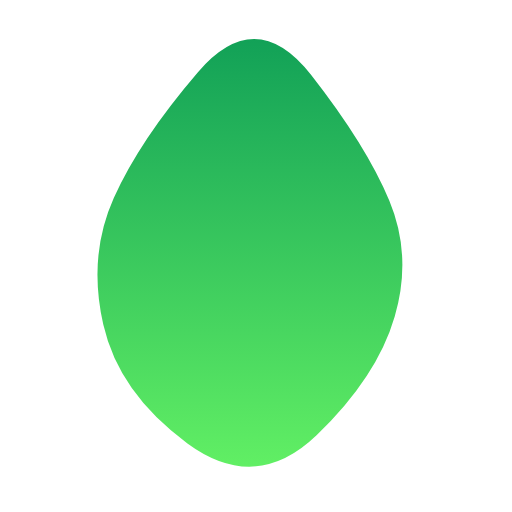
t = 0.00 s
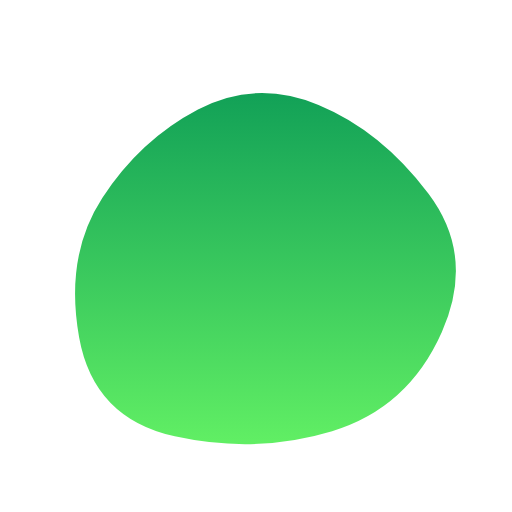
t = 1.50 s
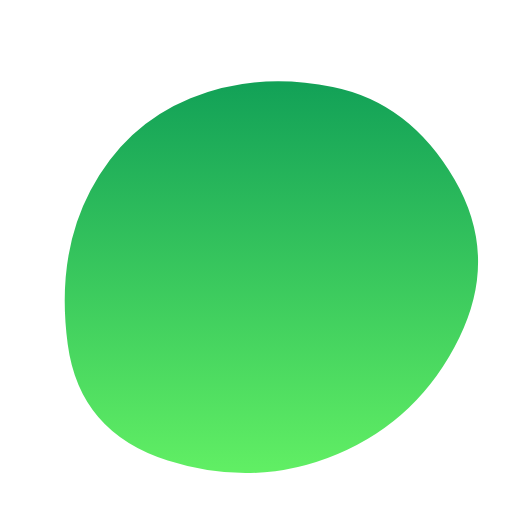
t = 3.50 s
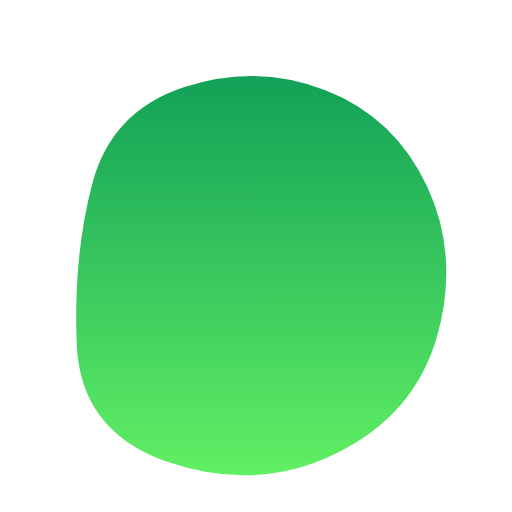
t = 5.00 s
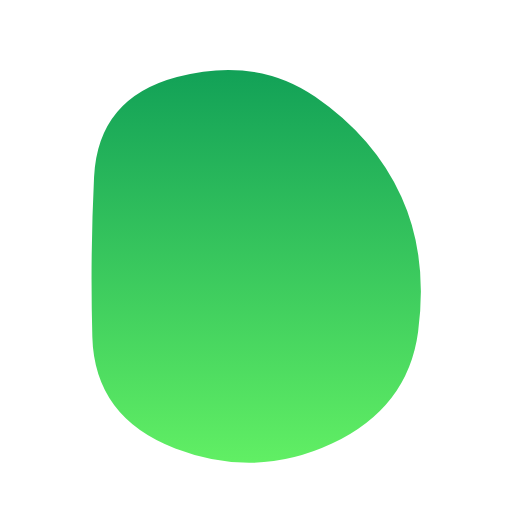
t = 6.50 s
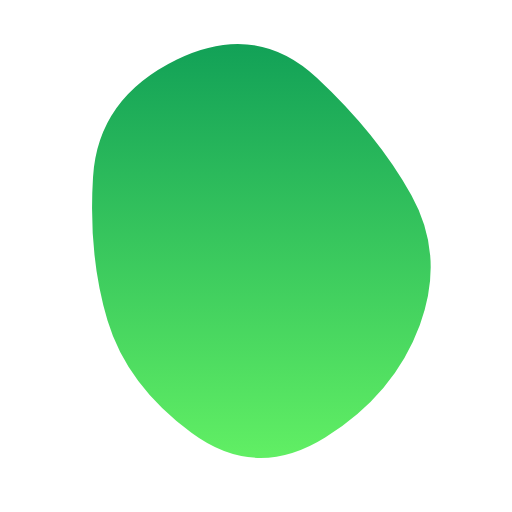
t = 8.50 s

The animated SVG that drew these frames (rendered in a browser with its animation timeline set to each time). Animation: 1 SMIL element (animate=1); one cycle of 10.00 s, repeats indefinitely.

<svg version="1.1" xmlns="http://www.w3.org/2000/svg" viewBox="0 0 500 500" width="100%" id="blobSvg" style="opacity: 1;">
                        <defs>
                        <linearGradient id="gradient" x1="0%" y1="0%" x2="0%" y2="100%">
                            <stop offset="0%" style="stop-color: rgb(18, 161, 87);"></stop>
                            <stop offset="100%" style="stop-color: rgb(97, 239, 100);"></stop>
                        </linearGradient>
                        </defs>
                        
                    <path id="blob" fill="url(#gradient)" style="opacity: 1;"><animate attributeName="d" dur="10s" repeatCount="indefinite" values="M385.47259,309.13613Q368.27225,368.27225,309.13613,425.14983Q250,482.02741,183.02911,432.9846Q116.05821,383.94179,100.85787,316.97089Q85.65753,250,111.11302,193.28426Q136.56852,136.56852,193.28426,70.4846Q250,4.40068,303.89298,73.30736Q357.78596,142.21404,380.22944,196.10702Q402.67293,250,385.47259,309.13613Z;M446.86448,329.36764Q408.73529,408.73529,329.36764,419.76576Q250,430.79624,166.60504,423.79308Q83.21008,416.78992,69.36975,333.39496Q55.52942,250,96.13341,193.3687Q136.7374,136.7374,193.3687,119.10083Q250,101.46426,313.50105,112.23108Q377.00211,122.99789,430.99789,186.49895Q484.99368,250,446.86448,329.36764Z;M449.05134,329.9003Q409.80059,409.80059,329.9003,451.15995Q250,492.5193,162.89881,458.36084Q75.79762,424.20238,65.04837,337.10119Q54.29911,250,85.74629,183.59673Q117.19347,117.19347,183.59673,88.1905Q250,59.18753,328.8549,75.73886Q407.7098,92.2902,448.00594,171.1451Q488.30208,250,449.05134,329.9003Z;M405.0078,325.44624Q400.89248,400.89248,325.44624,434.97549Q250,469.0585,165.42535,444.1039Q80.8507,419.1493,84.75627,334.57465Q88.66184,250,94.44262,175.1117Q100.2234,100.2234,175.1117,82.29749Q250,64.37159,306.73538,100.45042Q363.47075,136.52925,386.29693,193.26462Q409.12312,250,405.0078,325.44624Z;M418.08664,320.33435Q390.6687,390.6687,320.33435,427.91946Q250,465.17023,188.27506,419.31005Q126.55013,373.44987,106.38448,311.72494Q86.21883,250,84.09726,165.98785Q81.9757,81.9757,165.98785,53.98938Q250,26.00305,311.1687,76.83282Q372.3374,127.6626,408.92099,188.8313Q445.50458,250,418.08664,320.33435Z;M385.47259,309.13613Q368.27225,368.27225,309.13613,425.14983Q250,482.02741,183.02911,432.9846Q116.05821,383.94179,100.85787,316.97089Q85.65753,250,111.11302,193.28426Q136.56852,136.56852,193.28426,70.4846Q250,4.40068,303.89298,73.30736Q357.78596,142.21404,380.22944,196.10702Q402.67293,250,385.47259,309.13613Z"></animate></path></svg>